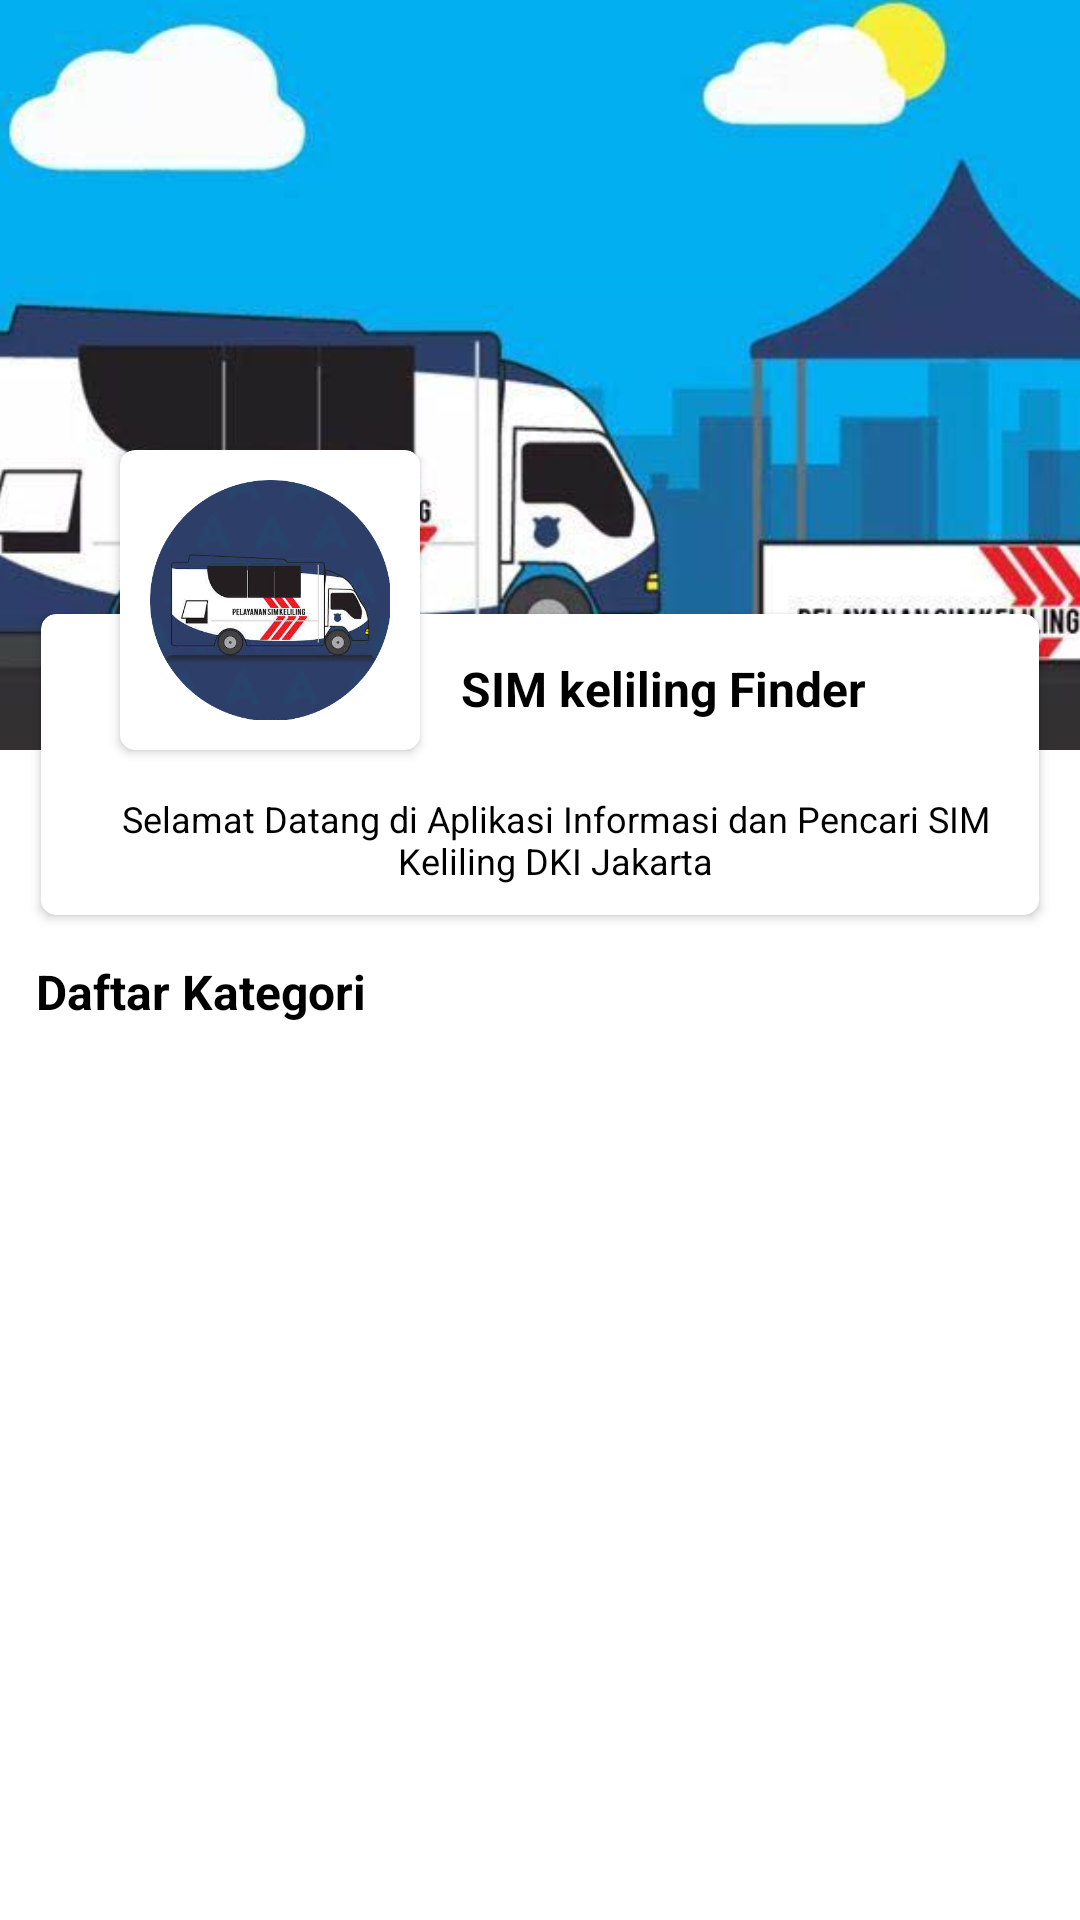

Layout XML and referenced resources for this Android screen:
<!-- AndroidManifest.xml: application theme Theme.Demo3 -->
<!-- res/layout/activity_main.xml -->
<?xml version="1.0" encoding="utf-8"?>
<FrameLayout
    xmlns:android="http://schemas.android.com/apk/res/android"
    xmlns:tools="http://schemas.android.com/tools"
    android:layout_width="match_parent"
    android:layout_height="match_parent"
    tools:context=".activities.MainActivity"
    android:fitsSystemWindows="true">

    <androidx.core.widget.NestedScrollView
        android:layout_width="match_parent"
        android:layout_height="match_parent">

        <LinearLayout
            android:layout_width="match_parent"
            android:layout_height="wrap_content"
            android:orientation="vertical">

            <include layout="@layout/header_main" />

            <TextView
                android:layout_width="wrap_content"
                android:layout_height="wrap_content"
                android:layout_marginStart="12dp"
                android:layout_marginTop="10dp"
                android:text="Daftar Kategori"
                android:textColor="@android:color/black"
                android:textSize="16sp"
                android:textStyle="bold" />

            <RelativeLayout
                android:layout_width="match_parent"
                android:layout_height="match_parent">

                <androidx.recyclerview.widget.RecyclerView
                    android:id="@+id/rvMainMenu"
                    android:layout_width="match_parent"
                    android:layout_height="wrap_content"
                    android:layout_margin="10dp" />

            </RelativeLayout>

        </LinearLayout>

    </androidx.core.widget.NestedScrollView>

</FrameLayout>
<!-- res/layout/header_main.xml (included above) -->
<?xml version="1.0" encoding="utf-8"?>
<FrameLayout
    xmlns:android="http://schemas.android.com/apk/res/android"
    xmlns:app="http://schemas.android.com/apk/res-auto"
    android:layout_width="match_parent"
    android:layout_height="match_parent">

    <ImageView
        android:layout_width="match_parent"
        android:layout_height="250dp"
        android:adjustViewBounds="true"
        android:scaleType="centerCrop"
        android:src="@drawable/ic_bannerbaru" />

    <LinearLayout
        android:layout_width="match_parent"
        android:layout_height="match_parent"
        android:layout_marginTop="150dp"
        android:orientation="vertical"
        android:paddingLeft="10dp"
        android:paddingRight="10dp">

        <FrameLayout
            android:layout_width="match_parent"
            android:layout_height="match_parent">

            <LinearLayout
                android:layout_width="match_parent"
                android:layout_height="wrap_content"
                android:orientation="vertical">

                <androidx.cardview.widget.CardView
                    android:layout_width="match_parent"
                    android:layout_height="match_parent"
                    android:layout_marginTop="50dp"
                    app:cardCornerRadius="5dp"
                    app:cardUseCompatPadding="true">

                    <LinearLayout
                        android:layout_width="match_parent"
                        android:layout_height="wrap_content"
                        android:orientation="vertical">

                        <LinearLayout
                            android:layout_width="match_parent"
                            android:layout_height="50dp"
                            android:gravity="center_vertical"
                            android:orientation="horizontal"
                            android:padding="10dp">

                            <TextView
                                android:layout_width="wrap_content"
                                android:layout_height="wrap_content"
                                android:layout_marginStart="130dp"
                                android:singleLine="true"
                                android:text="@string/app_name"
                                android:textColor="@android:color/black"
                                android:textSize="16sp"
                                android:textStyle="bold" />

                        </LinearLayout>

                        <LinearLayout
                            android:layout_width="match_parent"
                            android:layout_height="wrap_content"
                            android:gravity="center_vertical"
                            android:orientation="horizontal"
                            android:padding="10dp">

                            <TextView
                                android:id="@+id/tvOpening"
                                android:layout_width="wrap_content"
                                android:layout_height="wrap_content"
                                android:layout_marginStart="10dp"
                                android:gravity="center"
                                android:text="Selamat Datang di Aplikasi Informasi dan Pencari SIM Keliling DKI Jakarta"
                                android:textColor="@android:color/black"
                                android:textSize="12sp" />
                        </LinearLayout>
                    </LinearLayout>
                </androidx.cardview.widget.CardView>

            </LinearLayout>

            <androidx.cardview.widget.CardView
                android:layout_width="100dp"
                android:layout_height="100dp"
                android:layout_marginStart="30dp"
                app:cardCornerRadius="5dp">

                <ImageView
                    android:layout_width="match_parent"
                    android:layout_height="match_parent"
                    android:padding="10dp"
                    android:scaleType="centerCrop"
                    android:onClick="scrollToTop"
                    android:src="@drawable/ic_sim_keliling" />

            </androidx.cardview.widget.CardView>

        </FrameLayout>

    </LinearLayout>


</FrameLayout>
<!-- resources referenced by this layout -->
<resources>
  <!-- drawable ic_bannerbaru: jpg bitmap (drawable, 48692 bytes) -->
  <!-- drawable ic_sim_keliling: png bitmap (drawable, 83036 bytes) -->
  <string name="app_name">SIM keliling Finder</string>
  <style name="Theme.Demo3" parent="Theme.MaterialComponents.DayNight.NoActionBar">
          
          <item name="colorPrimary">@color/colorPrimary</item>
          <item name="colorPrimaryDark">@color/colorPrimaryDark</item>
          <item name="colorAccent">@color/colorAccent</item>
      </style>
  <color name="colorPrimary">#ff42b549</color>
  <color name="colorPrimaryDark">#ff42b549</color>
  <color name="colorAccent">#FBC02D</color>
</resources>
